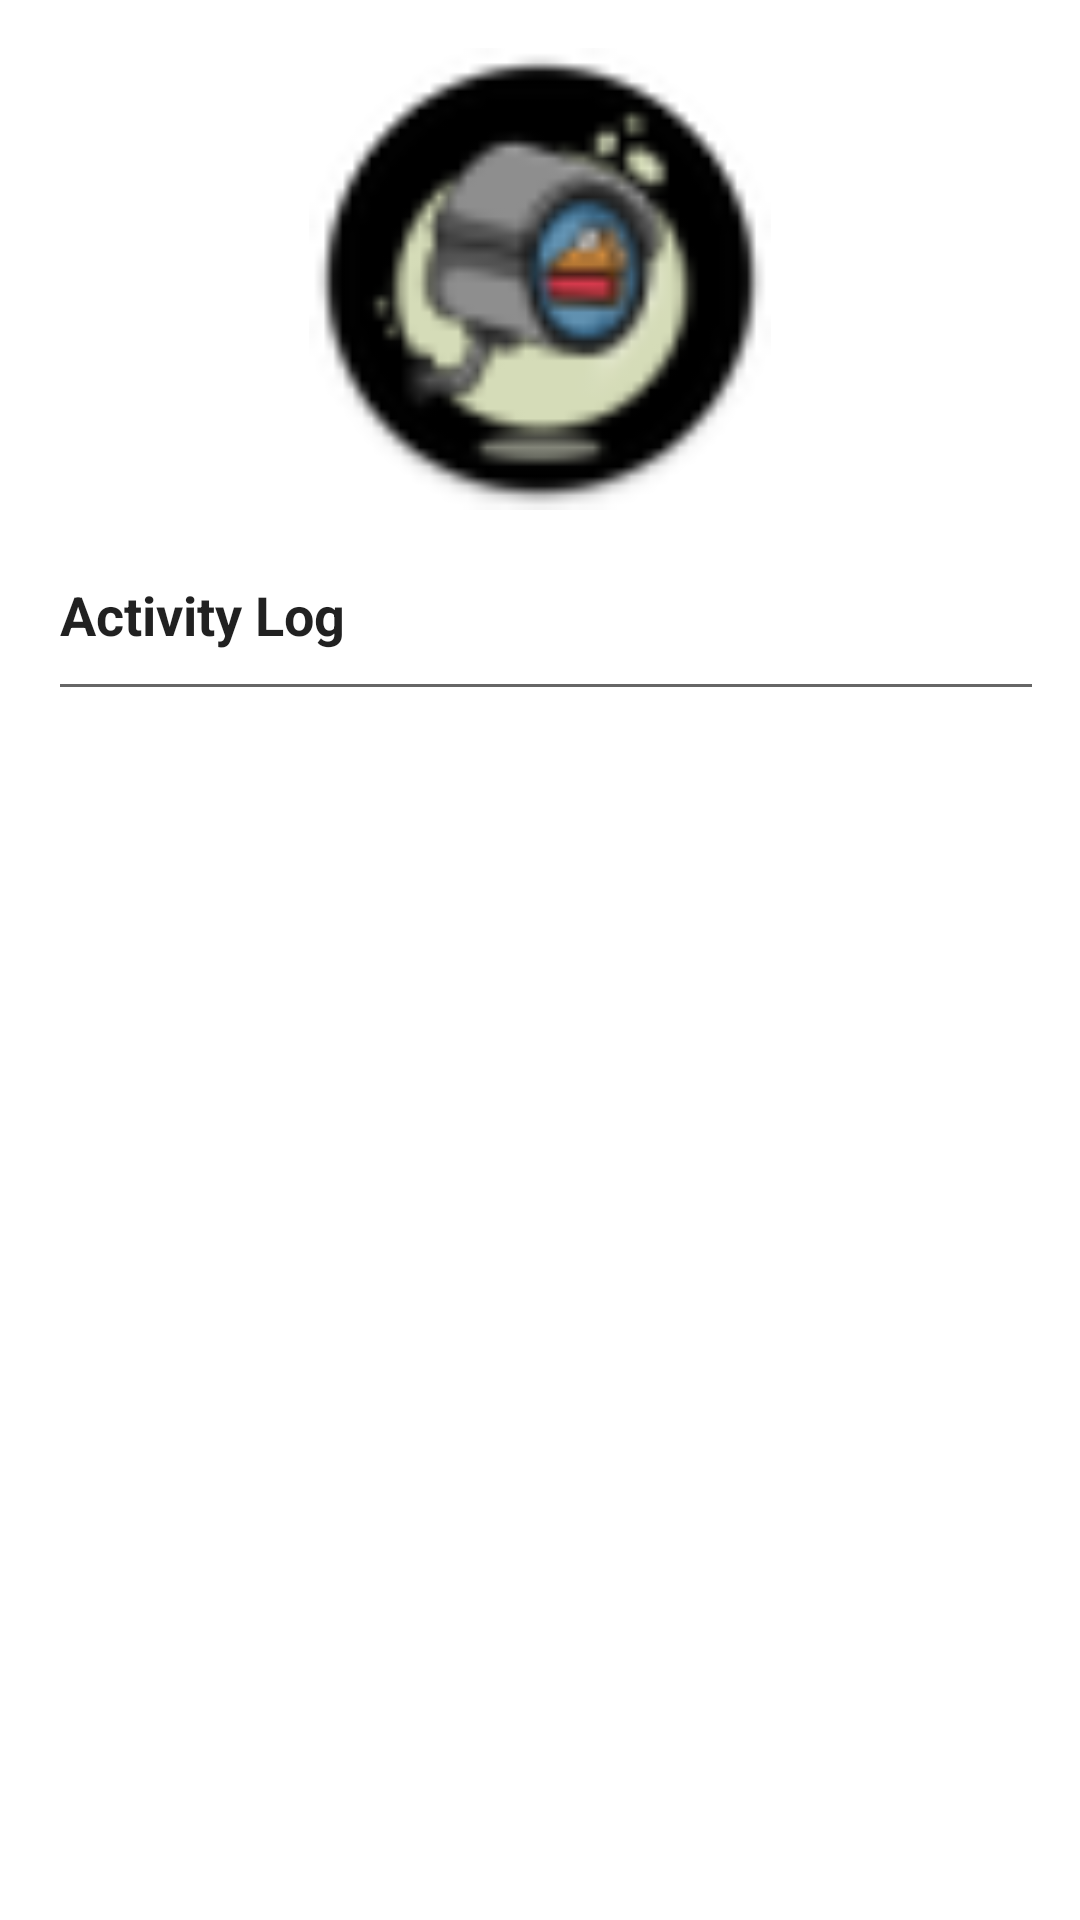

Write the Android layout XML for this screen, with the resource values it uses.
<!-- AndroidManifest.xml: application theme Theme.SecurityCamera -->
<!-- res/layout/activity_main.xml -->
<?xml version="1.0" encoding="utf-8"?>

<LinearLayout xmlns:android="http://schemas.android.com/apk/res/android"
    xmlns:app="http://schemas.android.com/apk/res-auto"
    xmlns:tools="http://schemas.android.com/tools"
    android:id="@+id/container"
    android:layout_width="match_parent"
    android:layout_height="match_parent"
    android:paddingTop="?attr/actionBarSize"
    android:orientation="vertical"
    tools:context=".MainActivity"
    android:padding = "16dp"
    tools:ignore="ExtraText">


    //app:layout_constraintStart_toStartOf="parent"
    //tools:layout_editor_absoluteY="66dp"





    <ImageView
        android:id="@+id/imageView2"
        android:layout_width="match_parent"
        android:layout_height="154dp"
        android:contentDescription="TODO"
        app:srcCompat="@mipmap/logocam1_circ_round"
        tools:ignore="VectorDrawableCompat" />

    <EditText
        android:id="@+id/editTextTextPersonName"
        android:layout_width="382dp"
        android:layout_height="67dp"
        android:ems="10"
        android:inputType="textPersonName"
        android:text="Activity Log"
        android:textStyle="bold" />

    <androidx.recyclerview.widget.RecyclerView
        android:id="@+id/recyclerview_visitor"
        android:layout_width="match_parent"
        android:layout_height="425dp" />

    <com.google.android.material.bottomnavigation.BottomNavigationView
        android:id="@+id/nav_view"
        android:layout_width="379dp"
        android:layout_height="66dp"
        android:background="?android:attr/windowBackground"
        app:menu="@menu/bottom_nav_menu">


    </com.google.android.material.bottomnavigation.BottomNavigationView>

</LinearLayout>
<!-- resources referenced by this layout -->
<resources>
  <!-- mipmap logocam1_circ_round: png bitmap (mipmap-mdpi, 3193 bytes) -->
  <style name="Theme.SecurityCamera" parent="Theme.MaterialComponents.DayNight.DarkActionBar">
          
          <item name="colorPrimary">@color/purple_500</item>
          <item name="colorPrimaryVariant">@color/purple_700</item>
          <item name="colorOnPrimary">@color/white</item>
          
          <item name="colorSecondary">@color/teal_200</item>
          <item name="colorSecondaryVariant">@color/teal_700</item>
          <item name="colorOnSecondary">@color/black</item>
          
          <item name="android:statusBarColor" tools:targetApi="l">?attr/colorPrimaryVariant</item>
          
      </style>
  <!-- not gathered from this repository: default colours our renderer supplied (Android Studio template values) -->
  <color name="purple_500">#FF6200EE</color>
  <color name="purple_700">#FF3700B3</color>
  <color name="teal_200">#FF03DAC5</color>
  <color name="teal_700">#FF018786</color>
  <color name="black">#FF000000</color>
  <color name="white">#FFFFFFFF</color>
</resources>
